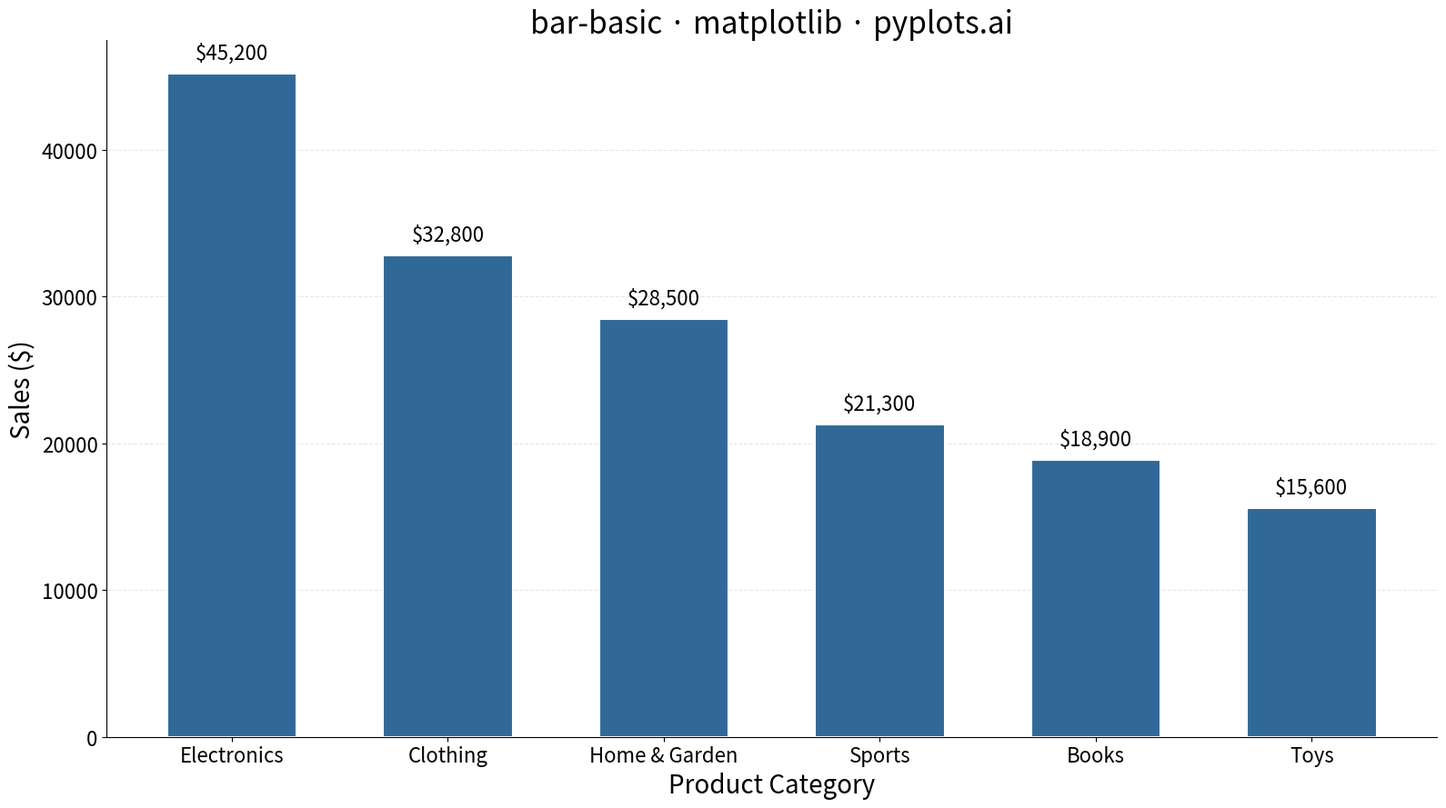

Recreate this plot in Python.
""" pyplots.ai
bar-basic: Basic Bar Chart
Library: matplotlib 3.10.8 | Python 3.13.11
Quality: 93/100 | Created: 2025-12-23
"""

import matplotlib.pyplot as plt


# Data - Product sales by category
categories = ["Electronics", "Clothing", "Home & Garden", "Sports", "Books", "Toys"]
values = [45200, 32800, 28500, 21300, 18900, 15600]

# Create plot (4800x2700 px)
fig, ax = plt.subplots(figsize=(16, 9))

# Bar chart with Python Blue color
bars = ax.bar(categories, values, color="#306998", width=0.6, edgecolor="white", linewidth=1.5)

# Add value labels on top of bars
for bar, value in zip(bars, values, strict=True):
    height = bar.get_height()
    ax.annotate(
        f"${value:,}",
        xy=(bar.get_x() + bar.get_width() / 2, height),
        xytext=(0, 8),
        textcoords="offset points",
        ha="center",
        va="bottom",
        fontsize=16,
    )

# Labels and styling
ax.set_xlabel("Product Category", fontsize=20)
ax.set_ylabel("Sales ($)", fontsize=20)
ax.set_title("bar-basic · matplotlib · pyplots.ai", fontsize=24)

# Style tick labels
ax.tick_params(axis="both", labelsize=16)

# Subtle grid on y-axis only
ax.yaxis.grid(True, alpha=0.3, linestyle="--")
ax.set_axisbelow(True)

# Remove top and right spines for cleaner look
ax.spines["top"].set_visible(False)
ax.spines["right"].set_visible(False)

# Set y-axis to start at 0
ax.set_ylim(bottom=0)

plt.tight_layout()
plt.savefig("plot.png", dpi=300, bbox_inches="tight")
